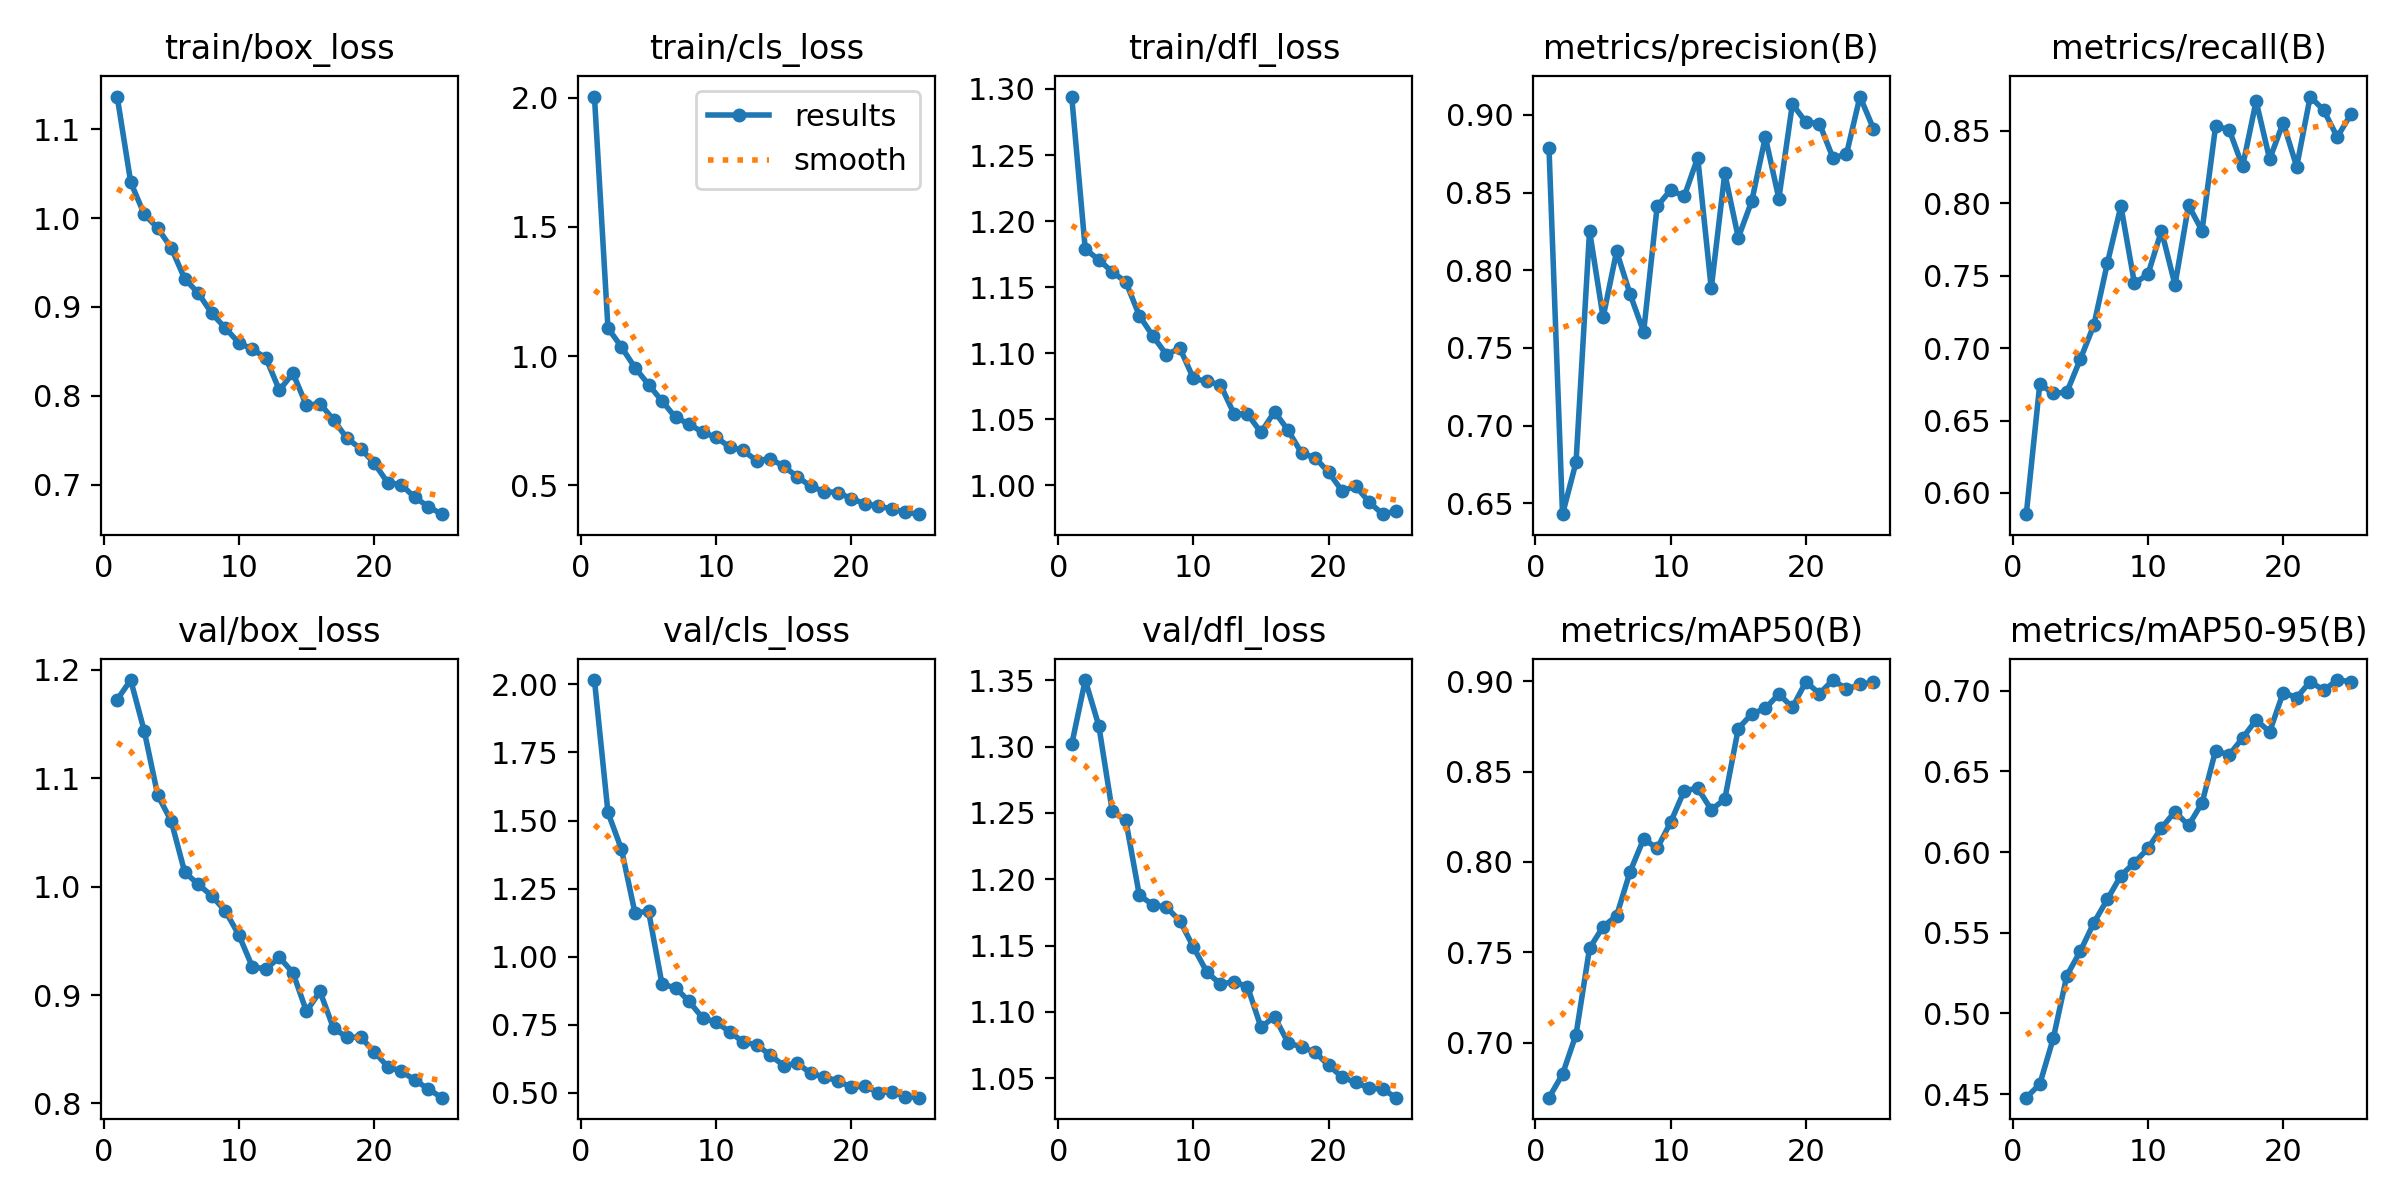

The table this chart was drawn from, first rows:
epoch, time, train/box_loss, train/cls_loss, train/dfl_loss, metrics/precision(B), metrics/recall(B), metrics/mAP50(B), metrics/mAP50-95(B), val/box_loss, val/cls_loss, val/dfl_loss, lr/pg0, lr/pg1, lr/pg2
1, 464.1, 1.137, 2.004, 1.294, 0.8786, 0.5854, 0.6696, 0.4478, 1.173, 2.016, 1.302, 0.0003666, 0.0003666, 0.0003666
2, 937, 1.04, 1.109, 1.179, 0.643, 0.6752, 0.6826, 0.4562, 1.191, 1.53, 1.35, 0.0007077, 0.0007077, 0.0007077
3, 1395, 1.004, 1.035, 1.171, 0.6764, 0.6687, 0.7045, 0.4846, 1.144, 1.394, 1.316, 0.00102, 0.00102, 0.00102
4, 1871, 0.9887, 0.9554, 1.162, 0.8254, 0.6696, 0.7522, 0.5234, 1.085, 1.16, 1.251, 0.000979, 0.000979, 0.000979
5, 2346, 0.9663, 0.8904, 1.154, 0.7696, 0.6924, 0.7642, 0.5386, 1.06, 1.168, 1.244, 0.000935, 0.000935, 0.000935
6, 2812, 0.9317, 0.8263, 1.128, 0.8122, 0.7159, 0.7702, 0.5562, 1.013, 0.8983, 1.188, 0.000891, 0.000891, 0.000891
7, 3248, 0.9155, 0.7631, 1.113, 0.7845, 0.7587, 0.7946, 0.5707, 1.002, 0.8864, 1.181, 0.000847, 0.000847, 0.000847
8, 3689, 0.8927, 0.738, 1.099, 0.7603, 0.798, 0.8127, 0.5854, 0.9914, 0.8356, 1.179, 0.000803, 0.000803, 0.000803
9, 4125, 0.8762, 0.7054, 1.104, 0.8412, 0.7447, 0.8075, 0.5934, 0.9776, 0.7752, 1.169, 0.000759, 0.000759, 0.000759
10, 4575, 0.8596, 0.6863, 1.081, 0.8516, 0.7509, 0.822, 0.6022, 0.9555, 0.7593, 1.149, 0.000715, 0.000715, 0.000715
11, 4991, 0.8524, 0.6485, 1.079, 0.8475, 0.781, 0.8393, 0.6149, 0.926, 0.7245, 1.13, 0.000671, 0.000671, 0.000671
12, 5478, 0.8426, 0.6353, 1.076, 0.8725, 0.7436, 0.8408, 0.6251, 0.9241, 0.6863, 1.121, 0.000627, 0.000627, 0.000627
13, 5965, 0.8063, 0.5956, 1.054, 0.7883, 0.7985, 0.8288, 0.6164, 0.9348, 0.677, 1.123, 0.0005831, 0.0005831, 0.0005831
14, 6442, 0.8255, 0.604, 1.054, 0.8623, 0.781, 0.8347, 0.6304, 0.9206, 0.6381, 1.119, 0.0005391, 0.0005391, 0.0005391
15, 6919, 0.7891, 0.5739, 1.04, 0.8209, 0.853, 0.8738, 0.6629, 0.885, 0.6004, 1.088, 0.0004951, 0.0004951, 0.0004951
16, 7369, 0.7913, 0.5341, 1.056, 0.8446, 0.8508, 0.8819, 0.6601, 0.9033, 0.609, 1.096, 0.0004511, 0.0004511, 0.0004511
17, 9904, 0.773, 0.4969, 1.042, 0.8857, 0.8254, 0.8849, 0.6706, 0.8694, 0.5714, 1.077, 0.0004071, 0.0004071, 0.0004071
18, 10385, 0.752, 0.4766, 1.024, 0.8461, 0.8704, 0.8929, 0.6818, 0.8611, 0.5585, 1.073, 0.0003631, 0.0003631, 0.0003631
19, 10850, 0.7406, 0.4727, 1.021, 0.9069, 0.8304, 0.8854, 0.6745, 0.8613, 0.5437, 1.069, 0.0003191, 0.0003191, 0.0003191
20, 11301, 0.7244, 0.4491, 1.01, 0.8953, 0.8555, 0.8996, 0.6987, 0.8479, 0.5207, 1.06, 0.0002751, 0.0002751, 0.0002751
21, 11775, 0.7023, 0.4293, 0.9957, 0.8944, 0.8252, 0.8931, 0.6957, 0.834, 0.5244, 1.051, 0.0002311, 0.0002311, 0.0002311
22, 12239, 0.6999, 0.4201, 0.9994, 0.8723, 0.8736, 0.9006, 0.7056, 0.8298, 0.501, 1.047, 0.0001871, 0.0001871, 0.0001871
23, 12721, 0.6858, 0.4095, 0.9873, 0.8747, 0.8641, 0.8956, 0.7003, 0.8217, 0.5037, 1.042, 0.0001431, 0.0001431, 0.0001431
24, 13181, 0.6753, 0.396, 0.9782, 0.9118, 0.8456, 0.8981, 0.7066, 0.8135, 0.4862, 1.042, 9.91012e-05, 9.91012e-05, 9.91012e-05
25, 13660, 0.6667, 0.389, 0.9806, 0.891, 0.8612, 0.8994, 0.7056, 0.8053, 0.4822, 1.035, 5.51056e-05, 5.51056e-05, 5.51056e-05
